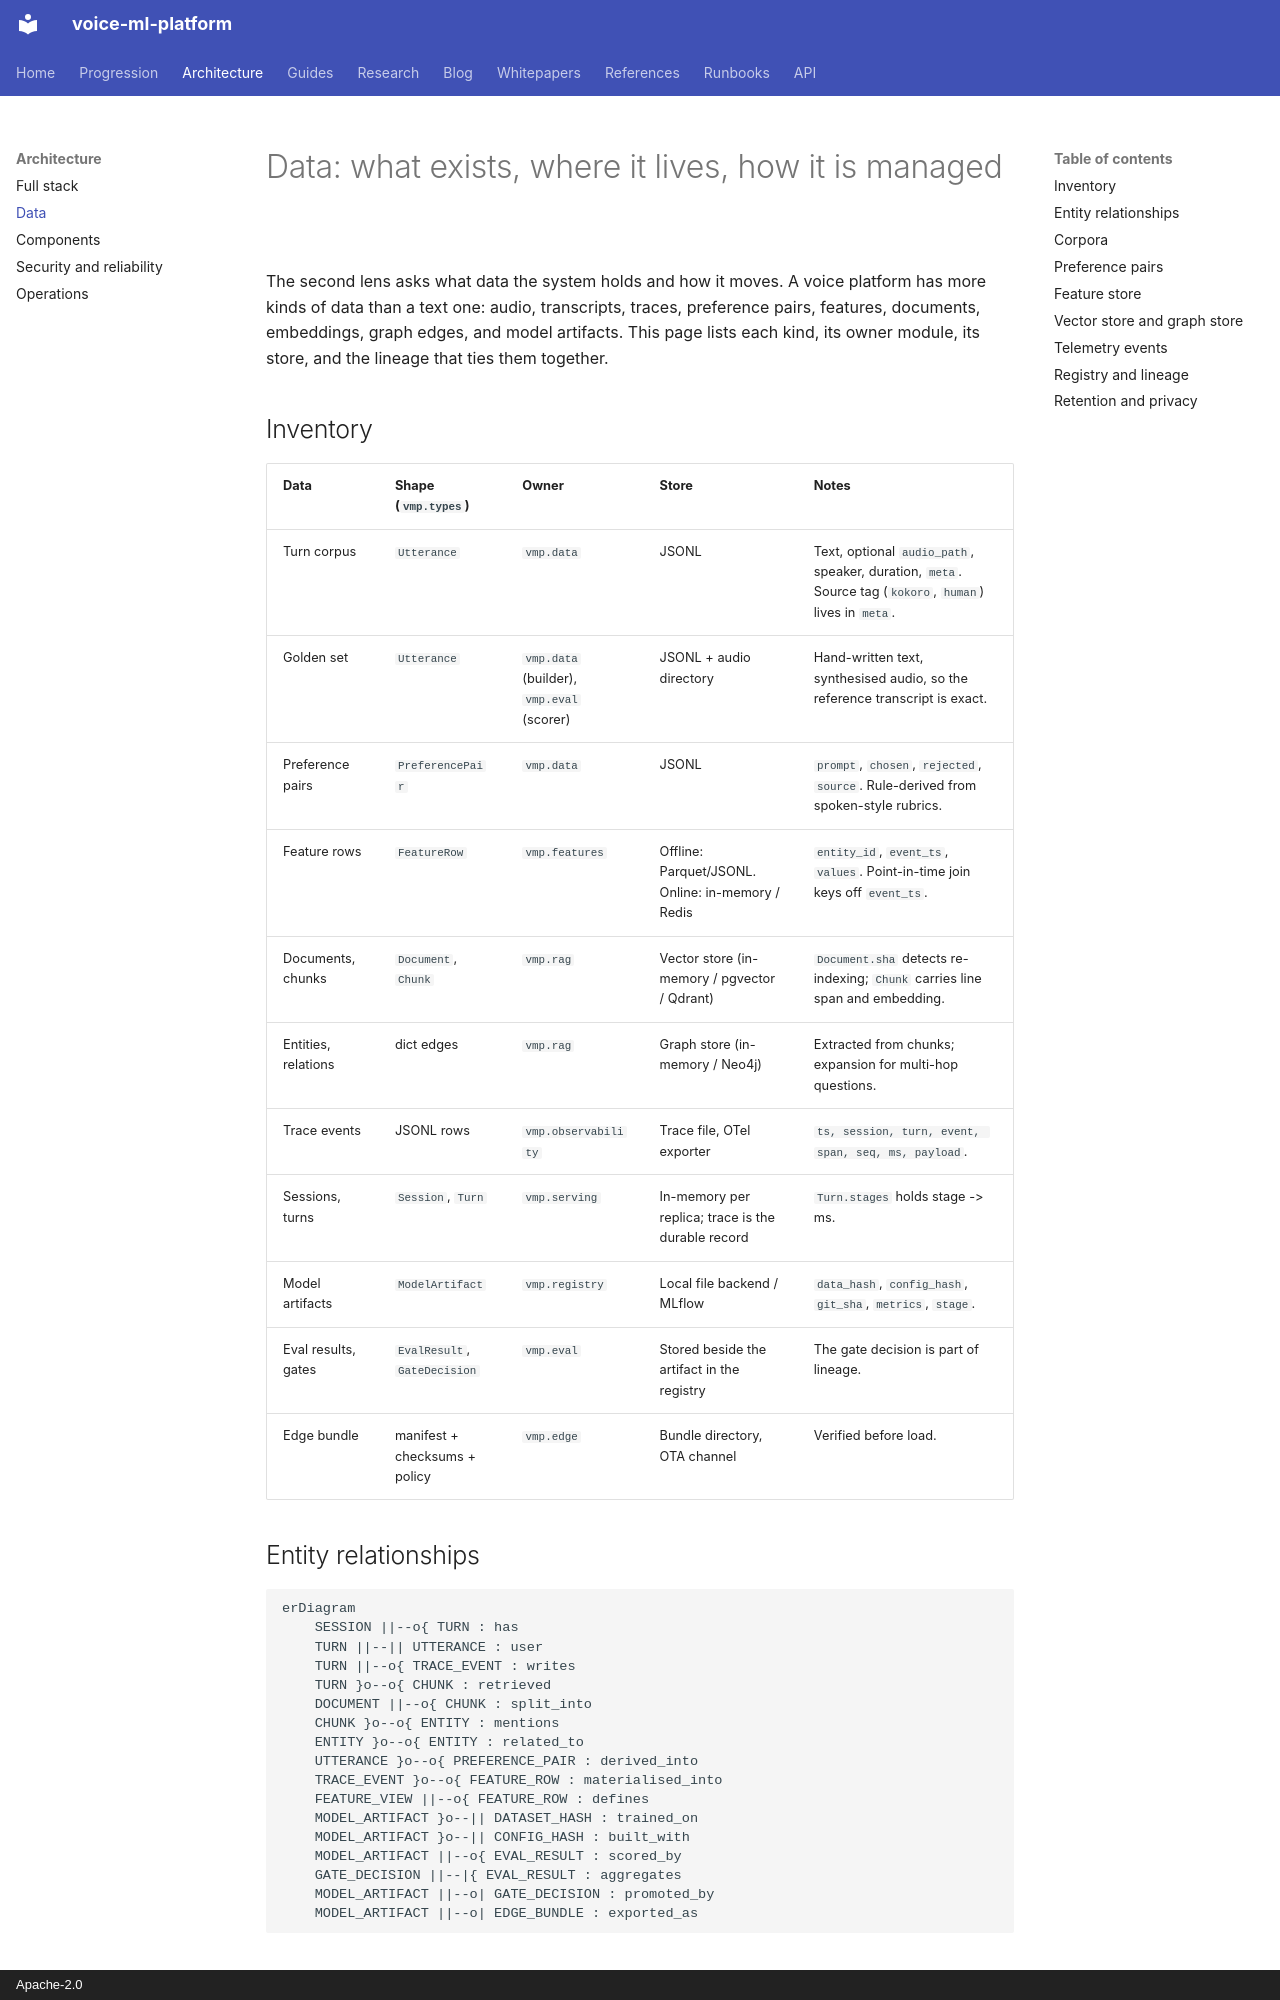

repository: hyperscaleailabs/voice-ml-platform · page: architecture/data/index.html · generator: mkdocs · copyright: Apache-2.0

# Data: what exists, where it lives, how it is managed

The second lens asks what data the system holds and how it moves. A voice
platform has more kinds of data than a text one: audio, transcripts, traces,
preference pairs, features, documents, embeddings, graph edges, and model
artifacts. This page lists each kind, its owner module, its store, and the
lineage that ties them together.

## Inventory

| Data | Shape (`vmp.types`) | Owner | Store | Notes |
|---|---|---|---|---|
| Turn corpus | `Utterance` | `vmp.data` | JSONL | Text, optional `audio_path`, speaker, duration, `meta`. Source tag (`kokoro`, `human`) lives in `meta`. |
| Golden set | `Utterance` | `vmp.data` (builder), `vmp.eval` (scorer) | JSONL + audio directory | Hand-written text, synthesised audio, so the reference transcript is exact. |
| Preference pairs | `PreferencePair` | `vmp.data` | JSONL | `prompt`, `chosen`, `rejected`, `source`. Rule-derived from spoken-style rubrics. |
| Feature rows | `FeatureRow` | `vmp.features` | Offline: Parquet/JSONL. Online: in-memory / Redis | `entity_id`, `event_ts`, `values`. Point-in-time join keys off `event_ts`. |
| Documents, chunks | `Document`, `Chunk` | `vmp.rag` | Vector store (in-memory / pgvector / Qdrant) | `Document.sha` detects re-indexing; `Chunk` carries line span and embedding. |
| Entities, relations | dict edges | `vmp.rag` | Graph store (in-memory / Neo4j) | Extracted from chunks; expansion for multi-hop questions. |
| Trace events | JSONL rows | `vmp.observability` | Trace file, OTel exporter | `ts, session, turn, event, span, seq, ms, payload`. |
| Sessions, turns | `Session`, `Turn` | `vmp.serving` | In-memory per replica; trace is the durable record | `Turn.stages` holds stage -> ms. |
| Model artifacts | `ModelArtifact` | `vmp.registry` | Local file backend / MLflow | `data_hash`, `config_hash`, `git_sha`, `metrics`, `stage`. |
| Eval results, gates | `EvalResult`, `GateDecision` | `vmp.eval` | Stored beside the artifact in the registry | The gate decision is part of lineage. |
| Edge bundle | manifest + checksums + policy | `vmp.edge` | Bundle directory, OTA channel | Verified before load. |

## Entity relationships

```mermaid
erDiagram
    SESSION ||--o{ TURN : has
    TURN ||--|| UTTERANCE : user
    TURN ||--o{ TRACE_EVENT : writes
    TURN }o--o{ CHUNK : retrieved
    DOCUMENT ||--o{ CHUNK : split_into
    CHUNK }o--o{ ENTITY : mentions
    ENTITY }o--o{ ENTITY : related_to
    UTTERANCE }o--o{ PREFERENCE_PAIR : derived_into
    TRACE_EVENT }o--o{ FEATURE_ROW : materialised_into
    FEATURE_VIEW ||--o{ FEATURE_ROW : defines
    MODEL_ARTIFACT }o--|| DATASET_HASH : trained_on
    MODEL_ARTIFACT }o--|| CONFIG_HASH : built_with
    MODEL_ARTIFACT ||--o{ EVAL_RESULT : scored_by
    GATE_DECISION ||--|{ EVAL_RESULT : aggregates
    MODEL_ARTIFACT ||--o| GATE_DECISION : promoted_by
    MODEL_ARTIFACT ||--o| EDGE_BUNDLE : exported_as
```
